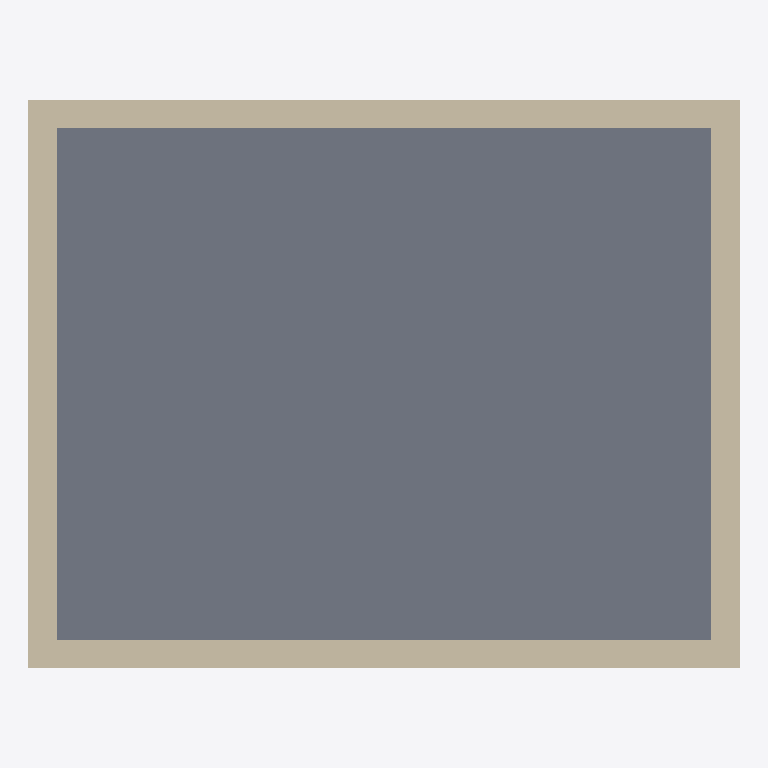
Plan cut of the same IFC building model at storey 'Ground Floor' (level 0.00 m, cut at 1.40 m), seen from above with north up, elements coloured by IFC class: 4 walls (beige), 1 slab (grey). Cut surfaces are drawn darker.
Extent 5.0 m × 4.0 m × 3.0 m (x, y, z). Storeys (1): Ground Floor at 0.00 m. Elements (5): 4 IfcWall, 1 IfcSlab.

HEADER;
FILE_DESCRIPTION(('ViewDefinition[DesignTransferView]'),'2;1');
FILE_NAME('/dev/null','2026-03-09T15:30:46+08:00',(''),(''),'IfcOpenShell 0.8.4.post1','IfcOpenShell 0.8.4.post1','Nobody');
FILE_SCHEMA(('IFC4'));
ENDSEC;
DATA;
#1=IFCPROJECT('2kdmbJZlHFCOKhMysQvNnC',$,'Golden Test',$,$,$,$,(#10),#5);
#12=IFCSITE('0Ld2JOy9fDvOetDsmSIvpf',$,'Site',$,$,$,$,$,$,$,$,$,$,$);
#13=IFCBUILDING('3I$rDAWkH7f9$hlNKP5CuL',$,'Building',$,$,$,$,$,$,$,$,$);
#14=IFCBUILDINGSTOREY('1P9yBwCpr4oPy2i2e_t8iO',$,'Ground Floor',$,$,$,$,$,$,0.0);
#119=IFCSLAB('1e_X0sYaPBTQdg97Salu7t',$,'Floor Slab',$,$,$,#126,$,$);
#18=IFCWALL('2XzE_nZtTCWPLEaDYFxqvI',$,'South Wall',$,$,#40,#29,$,$);
#69=IFCWALL('031vdCgTzCT84r_qA$9k1N',$,'North Wall',$,$,#90,#80,$,$);
#44=IFCWALL('3tlg0qfwT6Oepm7b2TCZeh',$,'East Wall',$,$,#65,#55,$,$);
#94=IFCWALL('3oJpNEDsvEluGzk2k$l8MP',$,'West Wall',$,$,#115,#105,$,$);
ENDSEC;
